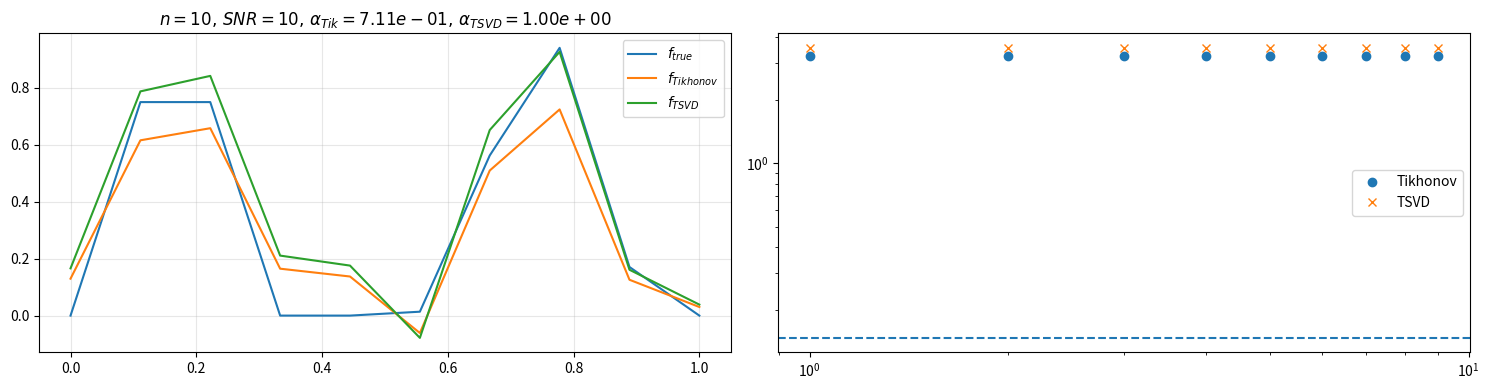
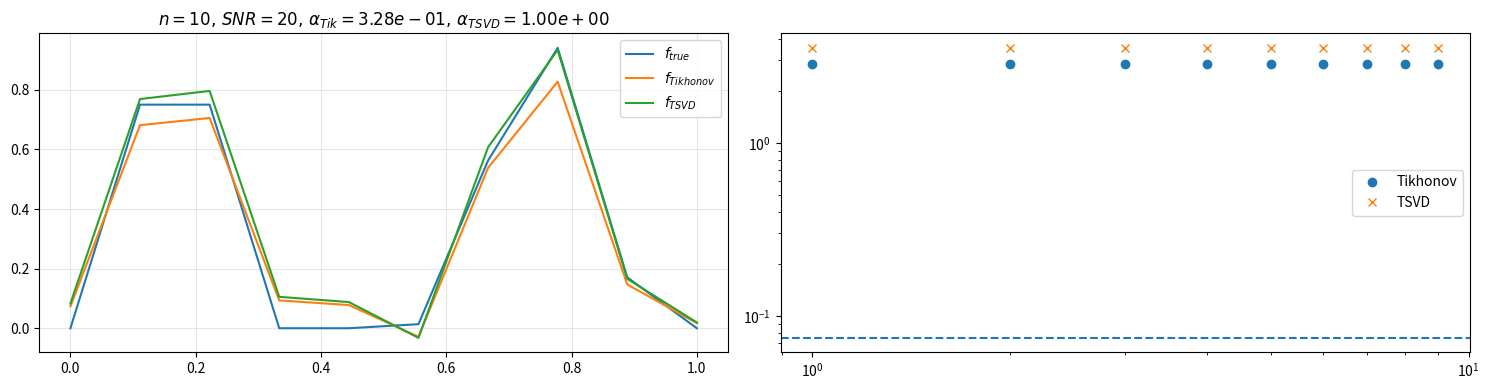
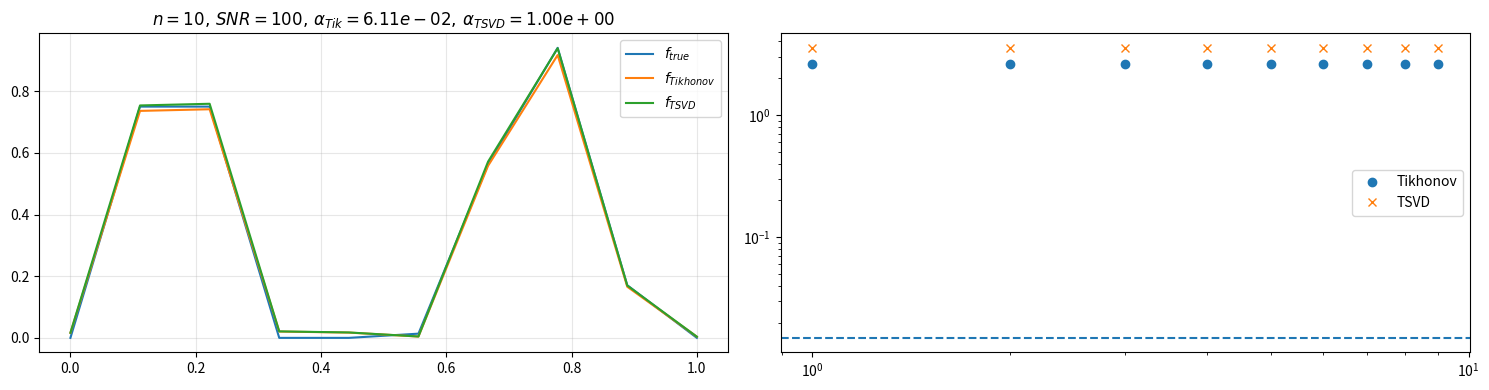
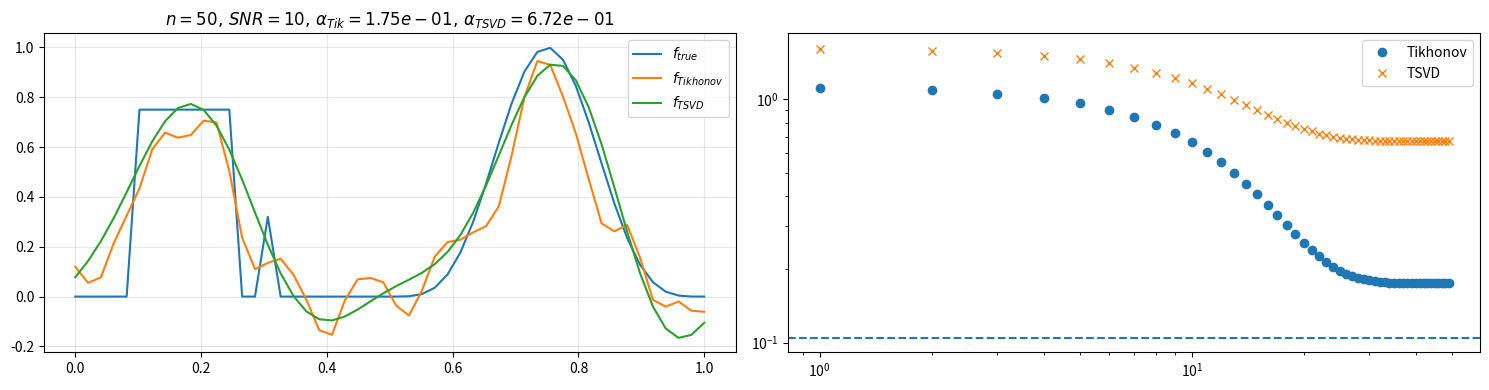
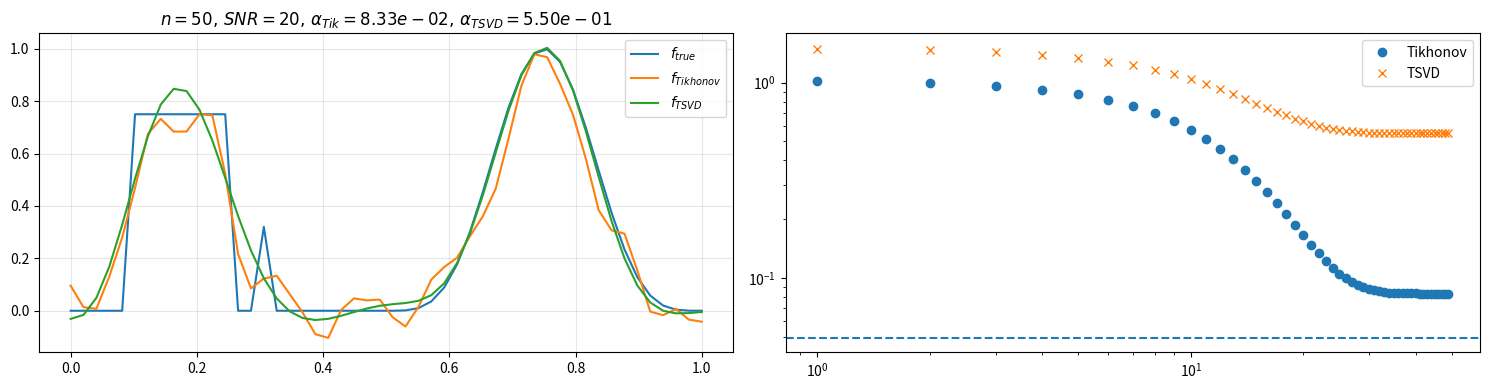
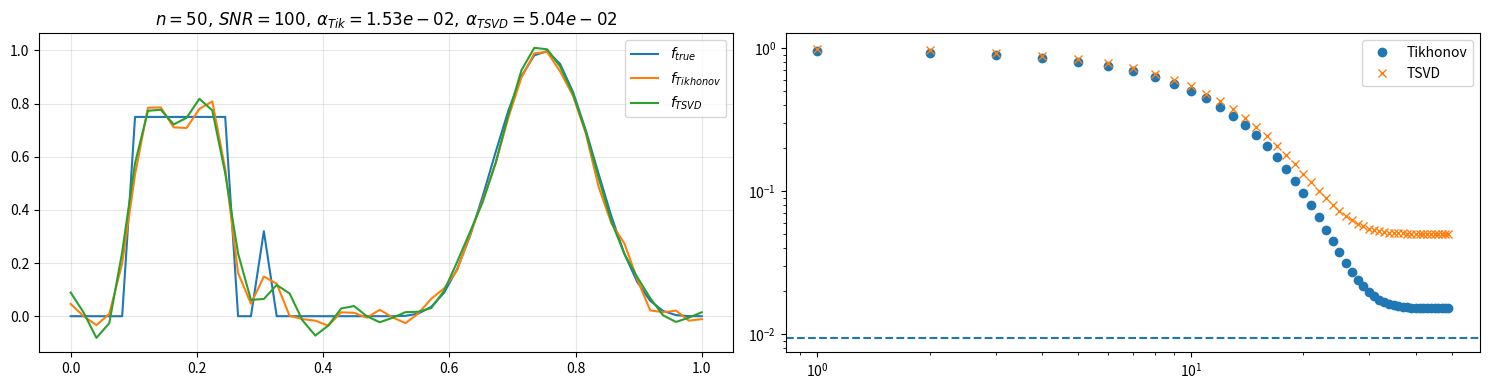
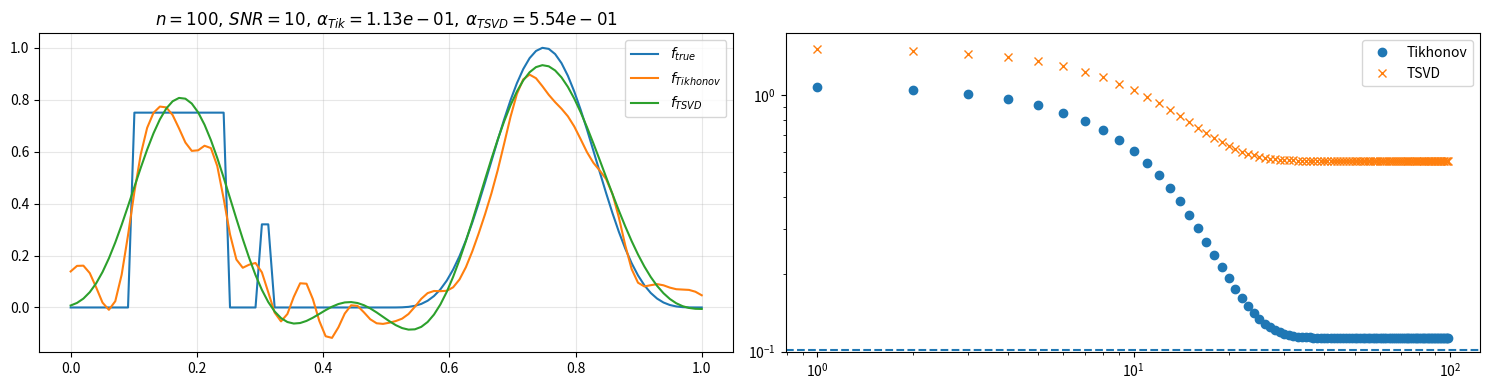
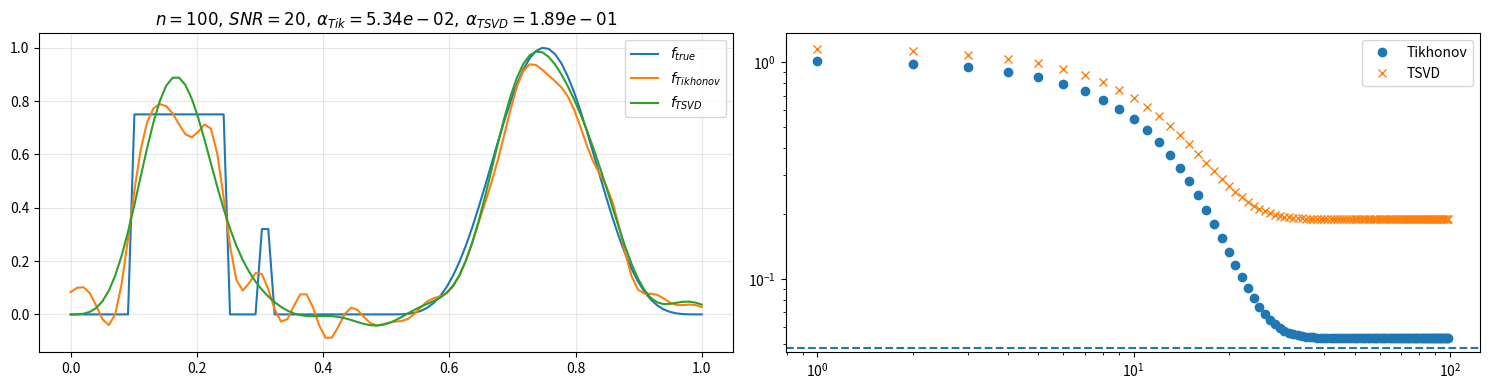
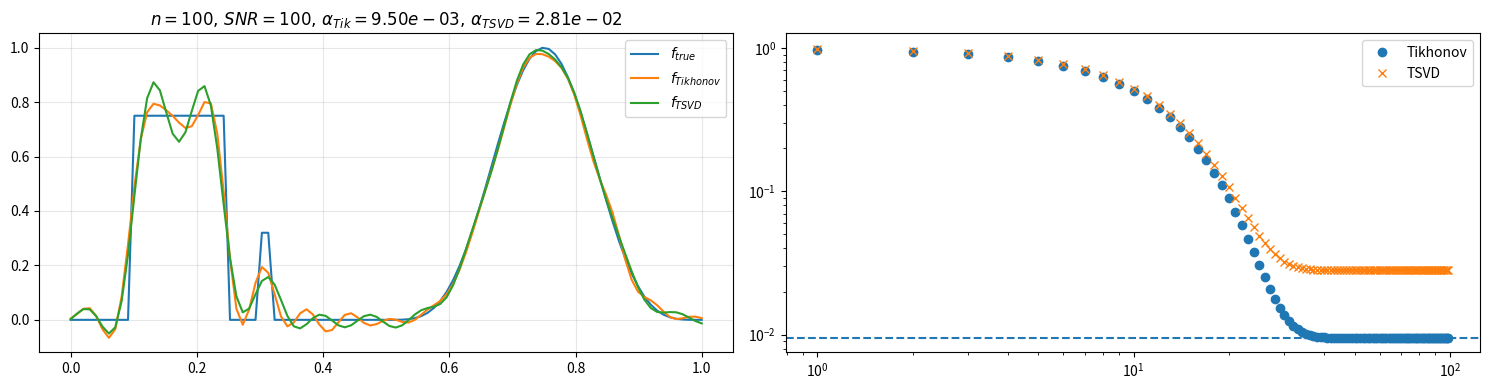

Here is the Python script that generated these plots, in order:
import numpy as np
import matplotlib.pyplot as plt

def k(C,gamma,x):
    return C*np.exp(-x**2/(2*gamma**2))

def g(k,f_e,x_d):
    return lambda x:np.trapezoid(k(x-x_d)*f_e,x_d)

def matriz(x,x_d):
    d=np.zeros((len(x),len(x)))
    d=d+x_d
    d=d-x[:,np.newaxis]
    return d

def filtro_TSVD(s,alpha):
    ver=s**2
    w=np.zeros_like(s)
    w[ver>alpha]=1
    return w

def SVD(A):
    U,s,V=np.linalg.svd(A,full_matrices=False)
    return U,s,V

def sol_TSVD(A,b,alpha):
    U,s,V=SVD(A)
    w=filtro_TSVD(s,alpha)
    x=V.T@np.diag(w/s)@U.T@b
    return x

def sol_Tikhonov(A,b,alpha):
    M=A.T@A+alpha*np.eye(A.shape[1])
    x=np.linalg.solve(M,A.T@b)
    return x

def f_true(x):
    f=np.zeros_like(x)
    f[(x>0.1)&(x<0.25)]=0.75
    f[(x>0.3)&(x<0.32)]=0.32
    f[(x>0.5)&(x<1)]=np.sin(2*np.pi*x[(x>0.5)&(x<1)])**4
    return f

def b_ruido(A,f,SNR):
    b_exact=A@f
    noise_std=np.max(np.abs(b_exact))/SNR
    np.random.seed(0)
    noise=noise_std*np.random.normal(0,1,size=len(f))
    b_noisy=b_exact+noise
    noise_level=np.linalg.norm(noise)
    return b_noisy,noise_level

def residual_function(A,b,noise_level,alpha,method='tikhonov'):
    if method=='tikhonov':
        f_reg=sol_Tikhonov(A,b,alpha)
    else:
        f_reg=sol_TSVD(A,b,alpha)
    data_residual=np.linalg.norm(A@f_reg-b)
    return data_residual-noise_level

def find_alpha_discrepancy(A,b,noise_level,alpha_min=1e-10,alpha_max=1.0,tol=1e-6,method='tikhonov'):
    def same_sign(a,b):
        return a*b>0
    def f(alpha):
        return residual_function(np.copy(A),np.copy(b),noise_level,alpha,method)
    f_min=f(alpha_min)
    f_max=f(alpha_max)
    if same_sign(f_min,f_max):
        return alpha_max
    low,high=alpha_min,alpha_max
    for i in range(50):
        mid=(low+high)/2.0
        if abs(high-low)<tol:
            break
        f_mid=f(mid)
        if same_sign(f(low),f_mid):
            low=mid
        else:
            high=mid
    return (low+high)/2.0

if __name__=="__main__":
    
    gamma=0.025
    C=1/np.sqrt(2*np.pi*gamma**2)

    n=[10,50,100]
    SNR=[10,20,100]
    for n_i in n:
        for SNR_i in SNR:
            h=1/n_i
            x=np.linspace(0,1,n_i)
            x_d=np.linspace(0,1,n_i)
            f_ev=f_true(x)
            ma_dif=matriz(x,x_d)
            K=h*k(C,gamma,ma_dif)
            b_rui,noise_level=b_ruido(K,f_ev,SNR_i)
            alpha_tsvd=find_alpha_discrepancy(K,b_rui,noise_level,method='tsvd')
            alpha_tik=find_alpha_discrepancy(K,b_rui,noise_level,method='tikhonov')
            f_ob_TSVD=sol_TSVD(K,b_rui,alpha_tsvd)
            f_ob_Tik=sol_Tikhonov(K,b_rui,alpha_tik)
            U,s,V=SVD(K)
            w=filtro_TSVD(s,alpha_tsvd)
            ATA_reg_tik=K.T@K+alpha_tik*np.eye(n_i)
            ATA_reg_tsvd=K.T@K+alpha_tsvd*np.eye(n_i)

            s_tik=np.linalg.svd(ATA_reg_tik,compute_uv=False)
            s_tsvd=np.linalg.svd(ATA_reg_tsvd,compute_uv=False)
            fig,ax=plt.subplots(1,2,figsize=(15,4))

            ax[0].set_title(rf"$n={n_i},\,SNR={SNR_i},\,\alpha_{{Tik}}={alpha_tik:.2e},\,\alpha_{{TSVD}}={alpha_tsvd:.2e}$")
            ax[0].plot(x,f_ev,label=r"$f_{true}$")
            ax[0].plot(x,f_ob_Tik,label=r"$f_{Tikhonov}$")
            ax[0].plot(x,f_ob_TSVD,label=r"$f_{TSVD}$")
            ax[0].grid(True,alpha=0.3)
            ax[0].legend()

            ax[1].loglog(s_tik,'o',label='Tikhonov')
            ax[1].loglog(s_tsvd,'x',label='TSVD')
            ax[1].axhline(np.max(np.abs(b_rui))/SNR_i,linestyle='--')
            ax[1].legend()

            plt.tight_layout()
            plt.savefig(f"Tarea_1c_n{n_i}_SNR{SNR_i}.pdf")
            plt.show()
